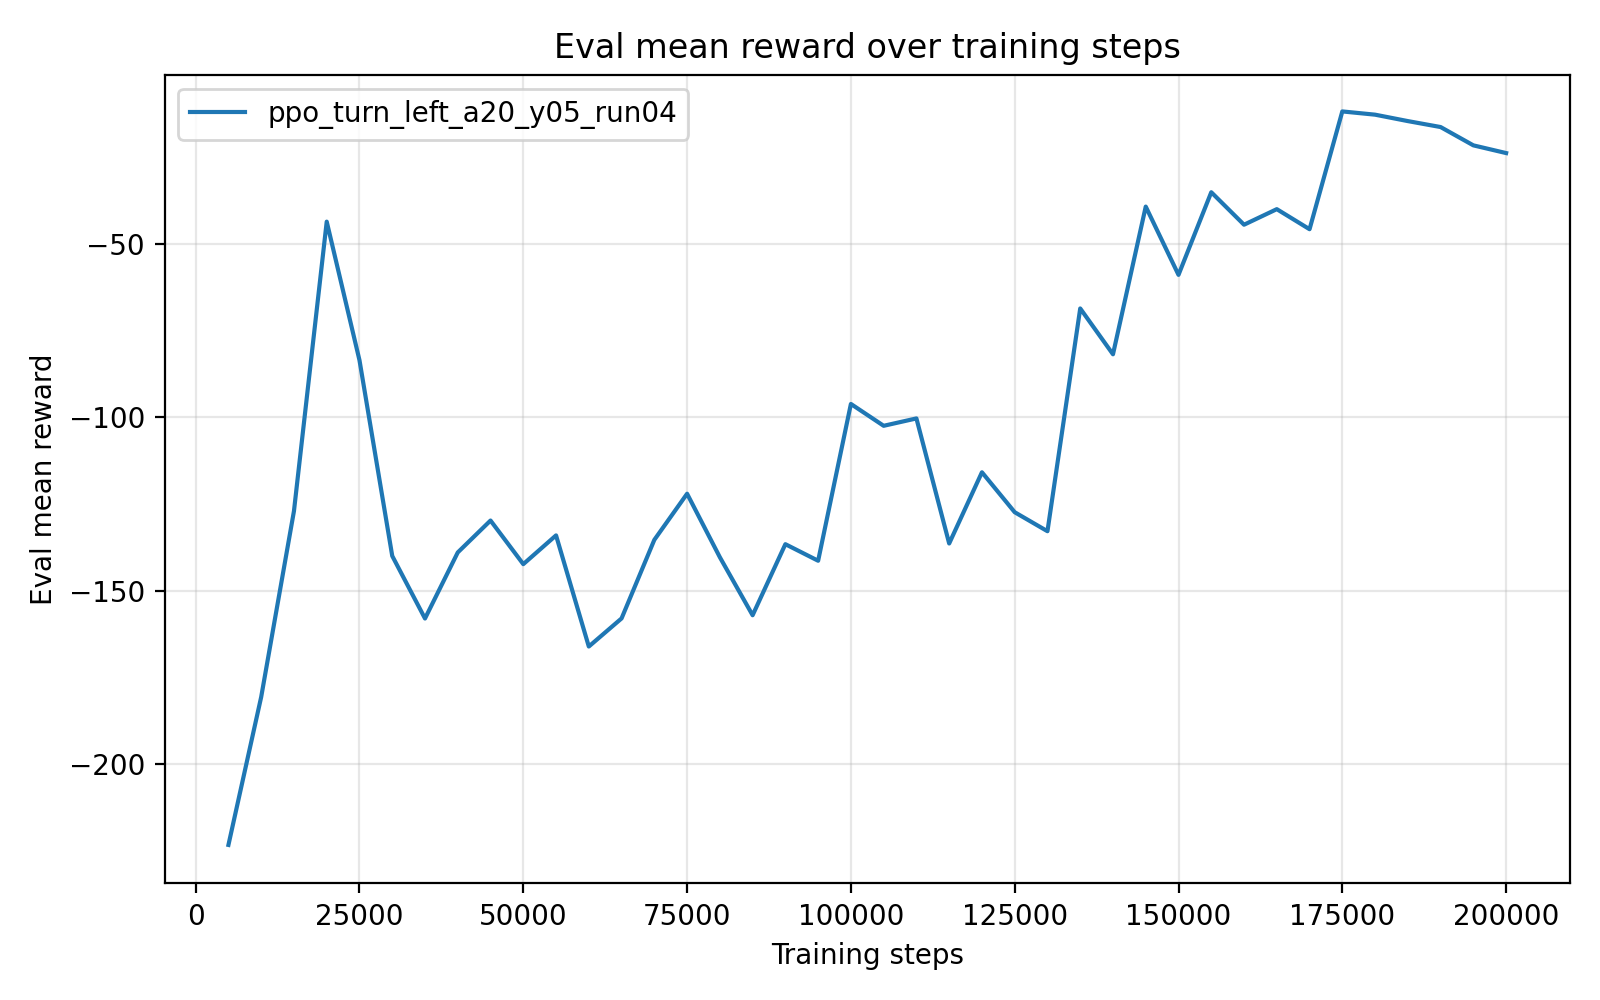

Data behind this chart, as committed beside it:
timesteps, mean_reward, std_reward, min_reward, max_reward
5.000000000000000000e+03, -2.232051656000000150e+02, 5.044131999999990068e-01, -2.242139919999999904e+02, -2.229529589999999928e+02
1.000000000000000000e+04, -1.805784629999999993e+02, 0.000000000000000000e+00, -1.805784629999999993e+02, -1.805784629999999993e+02
1.500000000000000000e+04, -1.270559470000000175e+02, 1.421085471520200372e-14, -1.270559470000000033e+02, -1.270559470000000033e+02
2.000000000000000000e+04, -4.370743900000000082e+01, 0.000000000000000000e+00, -4.370743900000000082e+01, -4.370743900000000082e+01
2.500000000000000000e+04, -8.361914699999999812e+01, 0.000000000000000000e+00, -8.361914699999999812e+01, -8.361914699999999812e+01
3.000000000000000000e+04, -1.399797210000000121e+02, 0.000000000000000000e+00, -1.399797210000000121e+02, -1.399797210000000121e+02
3.500000000000000000e+04, -1.579984389999999905e+02, 0.000000000000000000e+00, -1.579984389999999905e+02, -1.579984389999999905e+02
4.000000000000000000e+04, -1.389688580000000115e+02, 0.000000000000000000e+00, -1.389688580000000115e+02, -1.389688580000000115e+02
4.500000000000000000e+04, -1.297809039999999925e+02, 0.000000000000000000e+00, -1.297809039999999925e+02, -1.297809039999999925e+02
5.000000000000000000e+04, -1.423418130000000019e+02, 0.000000000000000000e+00, -1.423418130000000019e+02, -1.423418130000000019e+02
5.500000000000000000e+04, -1.340561289999999985e+02, 0.000000000000000000e+00, -1.340561289999999985e+02, -1.340561289999999985e+02
6.000000000000000000e+04, -1.660666129999999896e+02, 0.000000000000000000e+00, -1.660666129999999896e+02, -1.660666129999999896e+02
6.500000000000000000e+04, -1.579663799999999867e+02, 0.000000000000000000e+00, -1.579663799999999867e+02, -1.579663799999999867e+02
7.000000000000000000e+04, -1.353428059999999959e+02, 0.000000000000000000e+00, -1.353428059999999959e+02, -1.353428059999999959e+02
7.500000000000000000e+04, -1.220645250000000033e+02, 0.000000000000000000e+00, -1.220645250000000033e+02, -1.220645250000000033e+02
8.000000000000000000e+04, -1.403490500000000054e+02, 0.000000000000000000e+00, -1.403490500000000054e+02, -1.403490500000000054e+02
8.500000000000000000e+04, -1.570553840000000037e+02, 0.000000000000000000e+00, -1.570553840000000037e+02, -1.570553840000000037e+02
9.000000000000000000e+04, -1.365945370000000025e+02, 0.000000000000000000e+00, -1.365945370000000025e+02, -1.365945370000000025e+02
9.500000000000000000e+04, -1.413642969999999934e+02, 0.000000000000000000e+00, -1.413642969999999934e+02, -1.413642969999999934e+02
1.000000000000000000e+05, -9.620766899999999566e+01, 0.000000000000000000e+00, -9.620766899999999566e+01, -9.620766899999999566e+01
1.050000000000000000e+05, -1.024996020000000101e+02, 1.421085471520200372e-14, -1.024996019999999959e+02, -1.024996019999999959e+02
1.100000000000000000e+05, -1.003767710000000051e+02, 0.000000000000000000e+00, -1.003767710000000051e+02, -1.003767710000000051e+02
1.150000000000000000e+05, -1.363935710000000086e+02, 0.000000000000000000e+00, -1.363935710000000086e+02, -1.363935710000000086e+02
1.200000000000000000e+05, -1.158810120000000126e+02, 1.421085471520200372e-14, -1.158810119999999984e+02, -1.158810119999999984e+02
1.250000000000000000e+05, -1.273858950000000050e+02, 0.000000000000000000e+00, -1.273858950000000050e+02, -1.273858950000000050e+02
1.300000000000000000e+05, -1.328606660000000090e+02, 0.000000000000000000e+00, -1.328606660000000090e+02, -1.328606660000000090e+02
1.350000000000000000e+05, -6.870451099999999656e+01, 0.000000000000000000e+00, -6.870451099999999656e+01, -6.870451099999999656e+01
1.400000000000000000e+05, -8.190310599999999397e+01, 0.000000000000000000e+00, -8.190310599999999397e+01, -8.190310599999999397e+01
1.450000000000000000e+05, -3.936781799999999976e+01, 0.000000000000000000e+00, -3.936781799999999976e+01, -3.936781799999999976e+01
1.500000000000000000e+05, -5.902887199999999979e+01, 0.000000000000000000e+00, -5.902887199999999979e+01, -5.902887199999999979e+01
1.550000000000000000e+05, -3.523328500000000219e+01, 0.000000000000000000e+00, -3.523328500000000219e+01, -3.523328500000000219e+01
1.600000000000000000e+05, -4.458989400000000103e+01, 0.000000000000000000e+00, -4.458989400000000103e+01, -4.458989400000000103e+01
1.650000000000000000e+05, -4.010587400000000002e+01, 0.000000000000000000e+00, -4.010587400000000002e+01, -4.010587400000000002e+01
1.700000000000000000e+05, -4.588411200000000179e+01, 0.000000000000000000e+00, -4.588411200000000179e+01, -4.588411200000000179e+01
1.750000000000000000e+05, -1.196254300000000015e+01, 0.000000000000000000e+00, -1.196254300000000015e+01, -1.196254300000000015e+01
1.800000000000000000e+05, -1.289588999999999963e+01, 0.000000000000000000e+00, -1.289588999999999963e+01, -1.289588999999999963e+01
1.850000000000000000e+05, -1.474624499999999827e+01, 1.776356839400250465e-15, -1.474624500000000005e+01, -1.474624500000000005e+01
1.900000000000000000e+05, -1.645898100000000142e+01, 0.000000000000000000e+00, -1.645898100000000142e+01, -1.645898100000000142e+01
1.950000000000000000e+05, -2.173319499999999849e+01, 0.000000000000000000e+00, -2.173319499999999849e+01, -2.173319499999999849e+01
2.000000000000000000e+05, -2.395553500000000113e+01, 0.000000000000000000e+00, -2.395553500000000113e+01, -2.395553500000000113e+01
